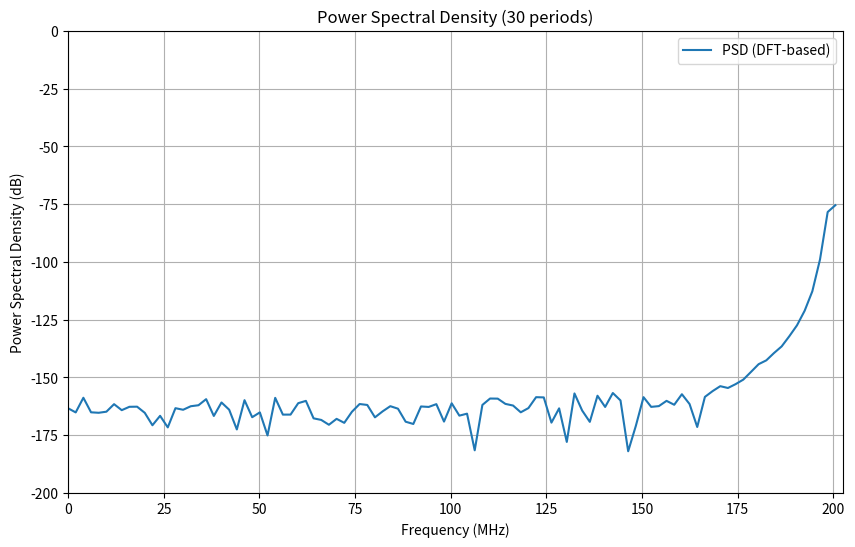

The script that saved this image:
import numpy as np
import matplotlib.pyplot as plt

fs = 405e6  # Sampling frequency (needed to adjust doesnt work with 400)
f_tone = 200e6  # Tone frequency
n_bits = 12  # 12-bit quantizer
n_levels = 2**n_bits
cycles = 100
samples_per_cycle = fs / f_tone
samples = int(cycles * samples_per_cycle)
t = np.arange(samples) / fs

# Full-scale tone of 200 MHz
sinewave = np.sin(2 * np.pi * f_tone * t)

# Hanning window
window = np.hanning(samples)
sinewave_windowed = sinewave * window

# Quantization
quantized_wave = np.round((sinewave_windowed + 1) * (n_levels / 2 - 1)) / (n_levels / 2 - 1) - 1

# Compute noise power and signal power
quantization_error = sinewave_windowed - quantized_wave
quantization_noise_power = np.mean(quantization_error**2)
signal_power = np.mean(sinewave_windowed**2)

# SNR for 30 periods
snr = 10 * np.log10(signal_power / quantization_noise_power)

# Ideal SNR for 12-bit quantizer
snr_ideal = 6.02 * n_bits + 1.76

print(f"Ideal SNR (12 bits): {snr_ideal:.2f} dB")
print(f"Empirical SNR (12 bits, exactly 30 periods): {snr:.2f} dB")

# Compute DFT for 30 periods of quantized signal
X = np.fft.fft(quantized_wave)
psd = (1 / (samples * fs)) * np.abs(X)**2
psd[psd == 0] = 1e-12
psd_db = 10 * np.log10(psd)

# Frequency axis (bins)
frequencies = np.fft.fftfreq(samples, 1/fs)

# Plot PSD (only positive frequencies)
plt.figure(figsize=(10, 6))
plt.plot(frequencies[:samples//2] / 1e6, psd_db[:samples//2], label='PSD (DFT-based)')
plt.xlabel('Frequency (MHz)')
plt.ylabel('Power Spectral Density (dB)')
plt.title(f'Power Spectral Density (30 periods)')
plt.grid(True)
plt.ylim(-200, 0)
plt.xlim(0, fs/2 / 1e6)
plt.legend()
plt.show()
